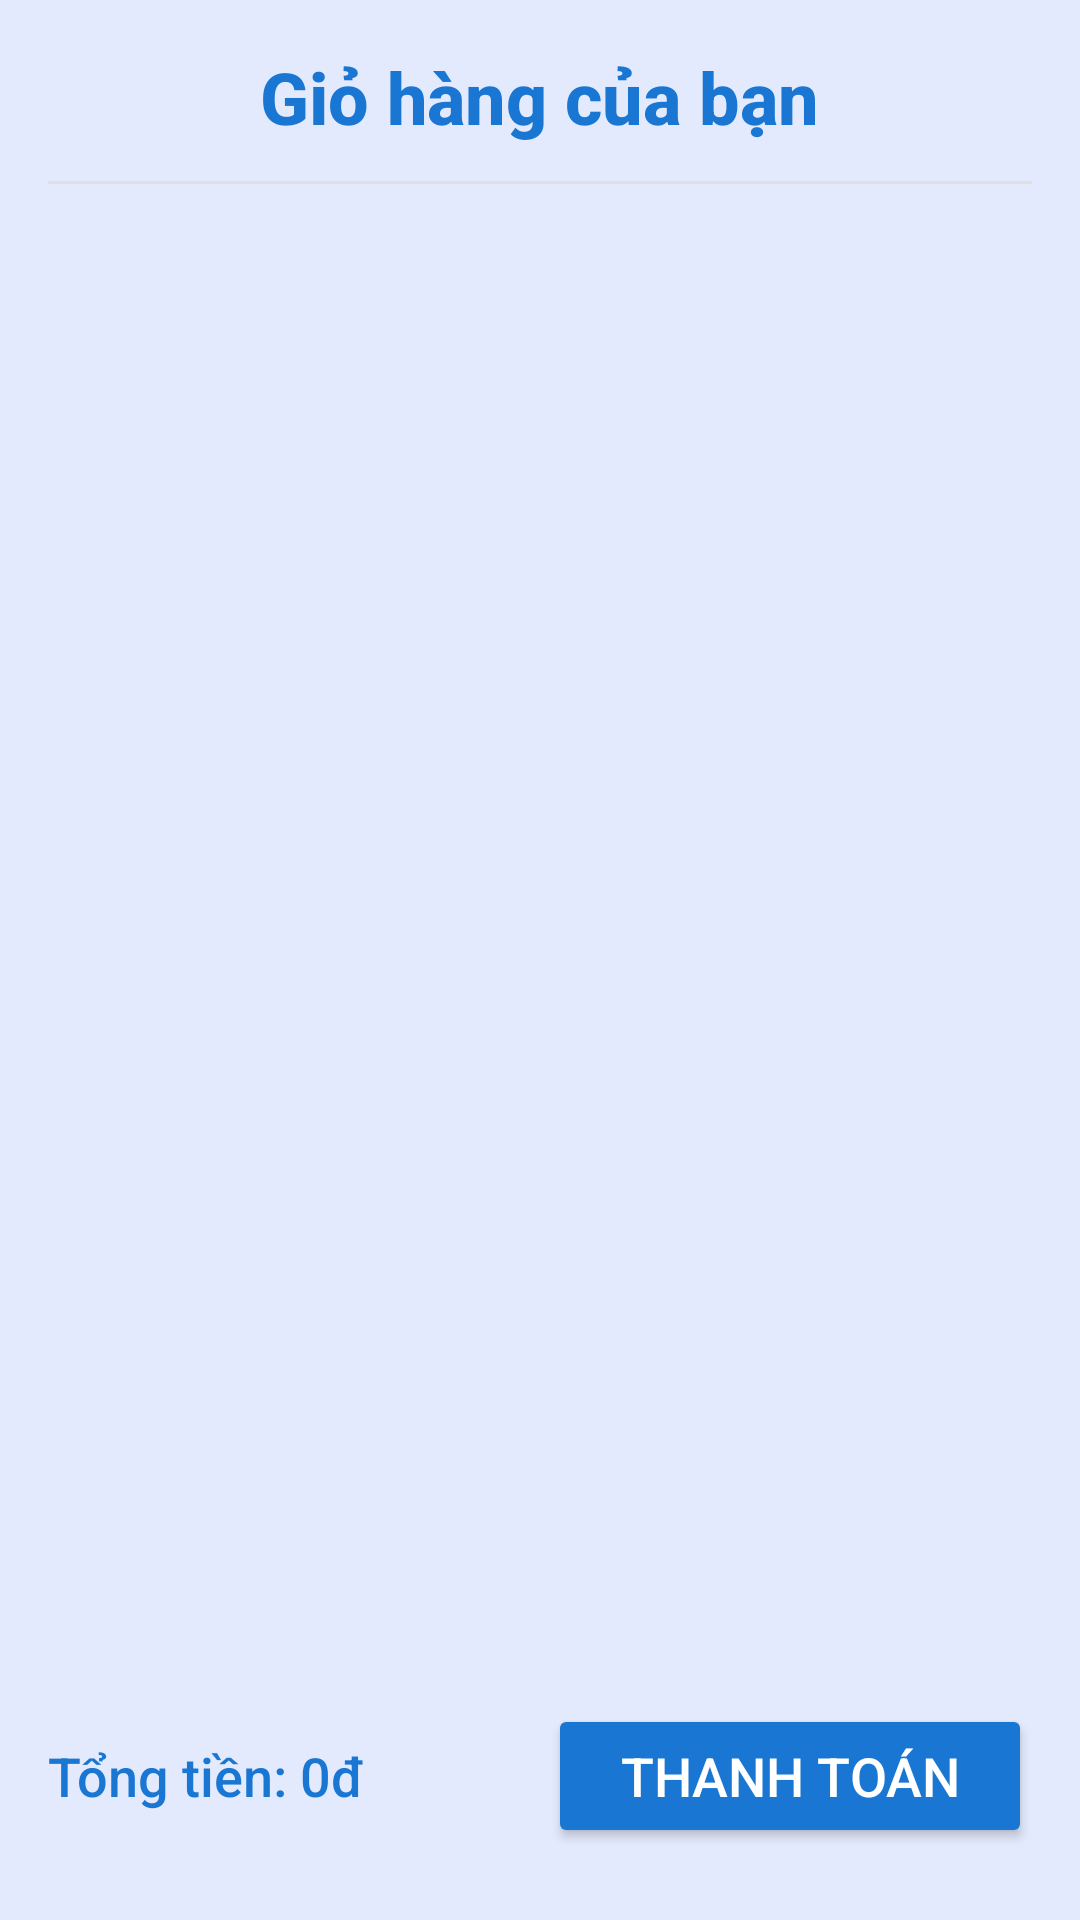

Produce the Android XML layout that renders to this screen, including the resource entries it uses.
<!-- AndroidManifest.xml: application theme Theme.Bookstore -->
<!-- res/layout/fragment_cart.xml -->
<?xml version="1.0" encoding="utf-8"?>
<LinearLayout xmlns:android="http://schemas.android.com/apk/res/android"
    android:layout_width="match_parent"
    android:layout_height="match_parent"
    android:orientation="vertical"
    android:background="@color/md_theme_light_primaryContainer"
    android:padding="16dp">

    <TextView
        android:id="@+id/tvCartTitle"
        android:layout_width="wrap_content"
        android:layout_height="wrap_content"
        android:text="Giỏ hàng của bạn"
        android:textSize="24sp"
        android:textStyle="bold"
        android:textColor="@color/md_theme_light_primary"
        android:fontFamily="sans-serif-medium"
        android:layout_gravity="center_horizontal"
        android:layout_marginBottom="12dp" />

    <View
        android:layout_width="match_parent"
        android:layout_height="1dp"
        android:background="#E0E0E0"
        android:layout_marginBottom="8dp" />

    <androidx.recyclerview.widget.RecyclerView
        android:id="@+id/recyclerViewCart"
        android:layout_width="match_parent"
        android:layout_height="0dp"
        android:layout_weight="1"
        android:background="@android:color/transparent"
        android:clipToPadding="false"
        android:padding="4dp" />

    <LinearLayout
        android:layout_width="match_parent"
        android:layout_height="wrap_content"
        android:orientation="horizontal"
        android:gravity="center_vertical"
        android:layout_marginTop="12dp"
        android:layout_marginBottom="8dp">
        <TextView
            android:id="@+id/tvTotalAmount"
            android:layout_width="0dp"
            android:layout_height="wrap_content"
            android:layout_weight="1"
            android:text="Tổng tiền: 0đ"
            android:textSize="18sp"
            android:textColor="@color/md_theme_light_primary"
            android:fontFamily="sans-serif-medium"
            android:gravity="start" />
        <Button
            android:id="@+id/btnCheckout"
            android:layout_width="wrap_content"
            android:layout_height="wrap_content"
            android:text="Thanh toán"
            android:backgroundTint="@color/md_theme_light_primary"
            android:textColor="@color/md_theme_light_onPrimary"
            android:textSize="18sp"
            android:layout_marginLeft="16dp"
            android:elevation="4dp"
            android:paddingLeft="24dp"
            android:paddingRight="24dp"
            android:paddingTop="8dp"
            android:paddingBottom="8dp" />
    </LinearLayout>

    <LinearLayout
        android:id="@+id/emptyCartContainer"
        android:layout_width="match_parent"
        android:layout_height="0dp"
        android:layout_weight="1"
        android:gravity="center"
        android:orientation="vertical"
        android:visibility="gone">
        <ImageView
            android:layout_width="96dp"
            android:layout_height="96dp"
            android:src="@drawable/ic_cart_empty"
            android:layout_gravity="center_horizontal"
            android:layout_marginBottom="16dp" />
        <TextView
            android:id="@+id/tvCartEmpty"
            android:layout_width="wrap_content"
            android:layout_height="wrap_content"
            android:text="Giỏ hàng trống! Hãy thêm sản phẩm để trải nghiệm mua sắm."
            android:textSize="18sp"
            android:textColor="#BDBDBD"
            android:gravity="center"
            android:fontFamily="sans-serif-medium"
            android:layout_gravity="center_horizontal"
            android:layout_marginBottom="24dp"/>
        <Button
            android:id="@+id/btnCheckoutEmpty"
            android:layout_width="wrap_content"
            android:layout_height="wrap_content"
            android:text="Thanh toán"
            android:backgroundTint="@color/md_theme_light_primary"
            android:textColor="@color/md_theme_light_onPrimary"
            android:textSize="18sp"
            android:elevation="4dp"
            android:paddingLeft="24dp"
            android:paddingRight="24dp"
            android:paddingTop="8dp"
            android:paddingBottom="8dp"
            android:layout_gravity="center_horizontal" />
    </LinearLayout>

</LinearLayout>
<!-- resources referenced by this layout -->
<resources>
  <color name="md_theme_light_onPrimary">#FFFFFF</color>
  <color name="md_theme_light_primary">#1976D2</color>
  <color name="md_theme_light_primaryContainer">#E3EAFD</color>
  <!-- drawable ic_cart_empty (drawable) -->
  <?xml version="1.0" encoding="utf-8"?>
  <vector xmlns:android="http://schemas.android.com/apk/res/android"
      android:width="96dp"
      android:height="96dp"
      android:viewportWidth="24"
      android:viewportHeight="24">
      <path
          android:fillColor="#BDBDBD"
          android:pathData="M7 18c-0.83 0-1.5 0.67-1.5 1.5S6.17 21 7 21s1.5-0.67 1.5-1.5S7.83 18 7 18zM1 2v2h2l3.6 7.59-1.35 2.44C5.16 14.37 5 14.68 5 15c0 0.83 0.67 1.5 1.5 1.5h12v-2H7.42c-0.14 0-0.25-0.11-0.25-0.25l0.03-0.12 1.1-2h7.45c0.75 0 1.41-0.41 1.75-1.03l3.58-6.49c0.08-0.14 0.12-0.31 0.12-0.48 0-0.55-0.45-1-1-1H5.21l-0.94-2H1zm16 16c-0.83 0-1.5 0.67-1.5 1.5S16.17 21 17 21s1.5-0.67 1.5-1.5S17.83 18 17 18z"/>
  </vector>
  <style name="Theme.Bookstore" parent="Theme.MaterialComponents.DayNight.NoActionBar">
          
          <item name="colorPrimary">@color/purple_500</item>
          <item name="colorPrimaryVariant">@color/purple_700</item>
          <item name="colorOnPrimary">@color/white</item>
          
          <item name="colorSecondary">@color/teal_200</item>
          <item name="colorSecondaryVariant">@color/teal_700</item>
          <item name="colorOnSecondary">@color/black</item>
          
          <item name="android:statusBarColor">?attr/colorPrimaryVariant</item>
          
      </style>
  <color name="purple_500">#FF6200EE</color>
  <color name="purple_700">#FF3700B3</color>
  <color name="white">#FFFFFFFF</color>
  <color name="teal_200">#FF03DAC5</color>
  <color name="teal_700">#FF018786</color>
  <color name="black">#FF000000</color>
</resources>
